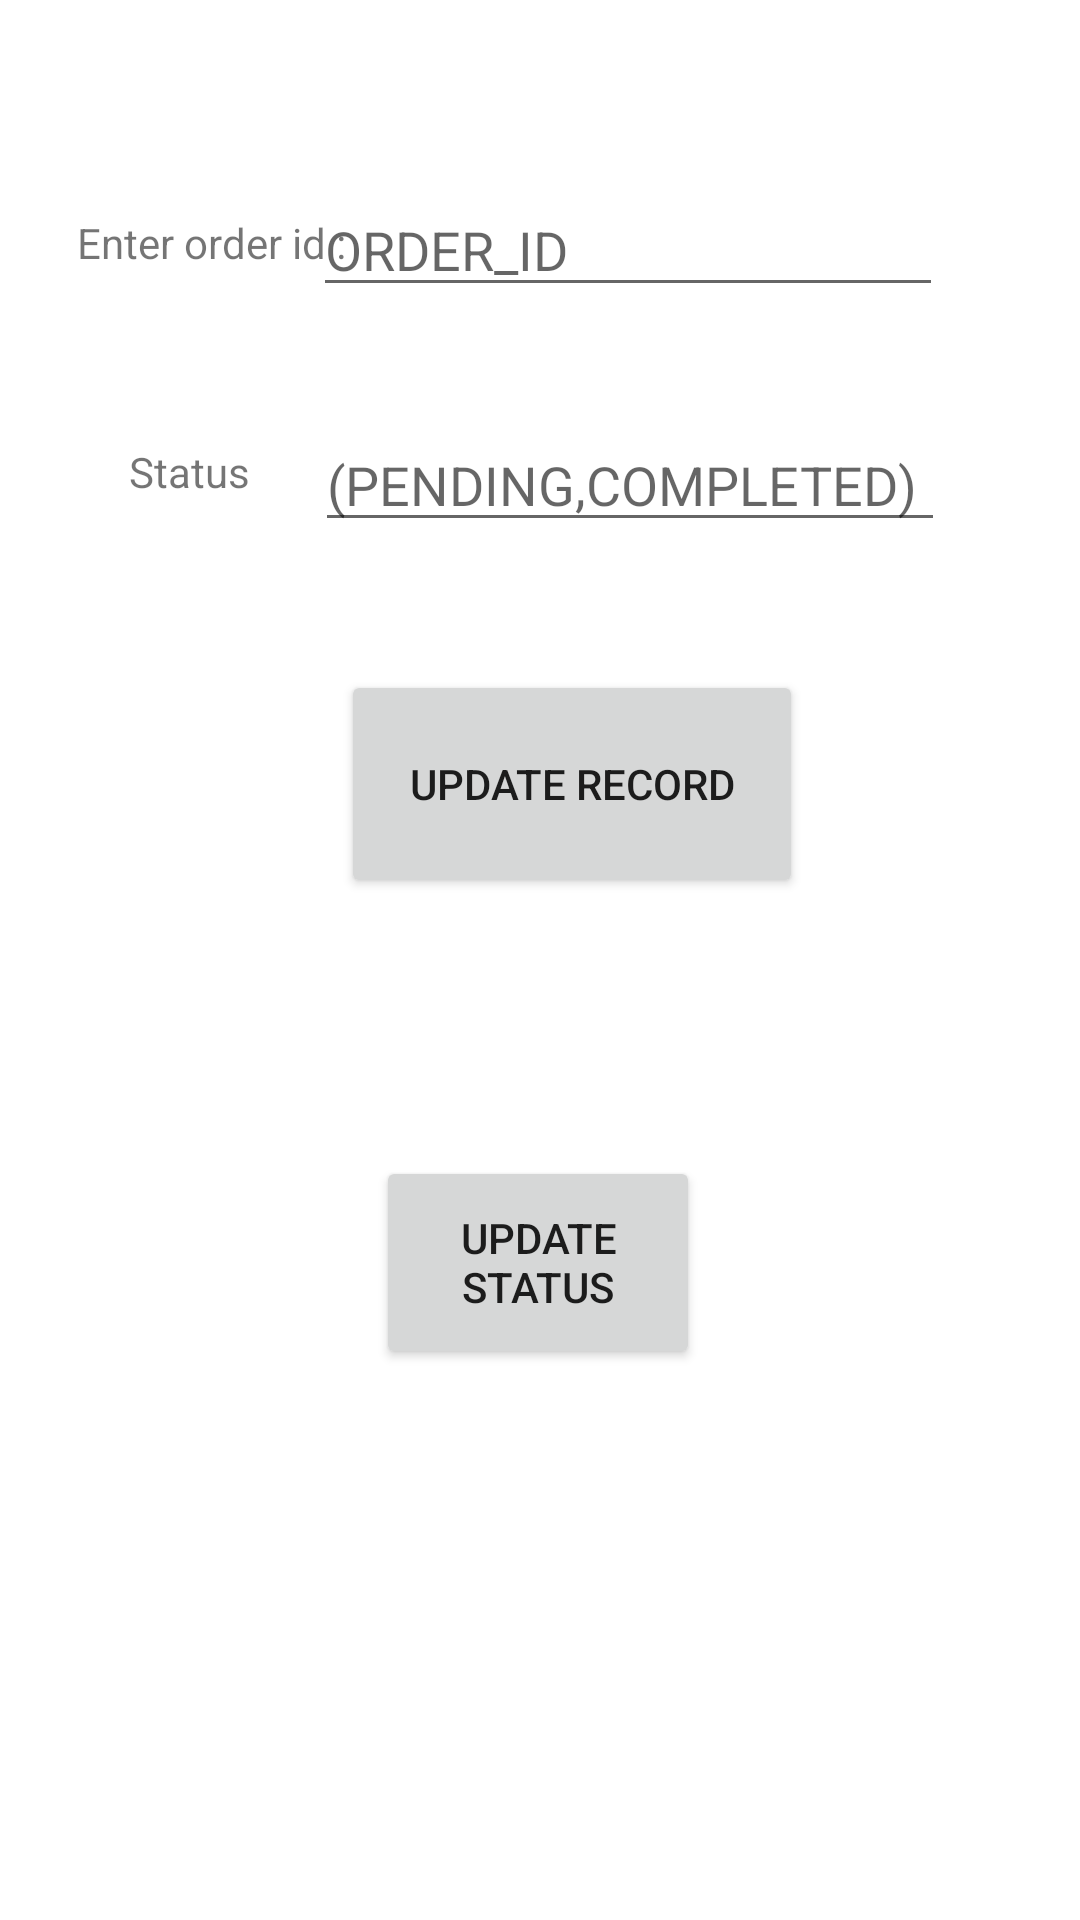

Write the Android layout XML for this screen, with the resource values it uses.
<!-- AndroidManifest.xml: application theme Theme.FuelCityApp -->
<!-- res/layout/activity_review.xml -->
<?xml version="1.0" encoding="utf-8"?>
<androidx.constraintlayout.widget.ConstraintLayout xmlns:android="http://schemas.android.com/apk/res/android"
    xmlns:app="http://schemas.android.com/apk/res-auto"
    xmlns:tools="http://schemas.android.com/tools"
    android:layout_width="match_parent"
    android:layout_height="match_parent"
    tools:context=".review"
    android:background="@drawable/aa">

    <Button
        android:id="@+id/update_status"
        android:layout_width="154dp"
        android:layout_height="76dp"
        android:text="Update Record"
        app:layout_constraintBottom_toBottomOf="parent"
        app:layout_constraintEnd_toEndOf="parent"
        app:layout_constraintHorizontal_bias="0.552"
        app:layout_constraintStart_toStartOf="parent"
        app:layout_constraintTop_toTopOf="parent"
        app:layout_constraintVertical_bias="0.396" />

    <TextView
        android:id="@+id/Tstatus"
        android:layout_width="wrap_content"
        android:layout_height="wrap_content"
        android:text="Status"
        app:layout_constraintBottom_toBottomOf="parent"
        app:layout_constraintEnd_toEndOf="parent"
        app:layout_constraintHorizontal_bias="0.134"
        app:layout_constraintStart_toStartOf="parent"
        app:layout_constraintTop_toTopOf="parent"
        app:layout_constraintVertical_bias="0.238" />

    <TextView
        android:id="@+id/Torder_id"
        android:layout_width="wrap_content"
        android:layout_height="wrap_content"
        android:text="Enter order id : "
        app:layout_constraintBottom_toBottomOf="parent"
        app:layout_constraintEnd_toEndOf="parent"
        app:layout_constraintHorizontal_bias="0.096"
        app:layout_constraintStart_toStartOf="parent"
        app:layout_constraintTop_toTopOf="parent"
        app:layout_constraintVertical_bias="0.115" />

    <EditText
        android:id="@+id/Eorder_id"
        android:layout_width="wrap_content"
        android:layout_height="wrap_content"
        android:ems="10"
        android:inputType="textPersonName"
        android:hint="ORDER_ID"
        app:layout_constraintBottom_toBottomOf="parent"
        app:layout_constraintEnd_toEndOf="parent"
        app:layout_constraintHorizontal_bias="0.696"
        app:layout_constraintStart_toStartOf="parent"
        app:layout_constraintTop_toTopOf="parent"
        app:layout_constraintVertical_bias="0.102" />

    <EditText
        android:id="@+id/Estatus"
        android:layout_width="wrap_content"
        android:layout_height="wrap_content"
        android:ems="10"
        android:hint="(PENDING,COMPLETED)"
        android:inputType="textPersonName"
        app:layout_constraintBottom_toBottomOf="parent"
        app:layout_constraintEnd_toEndOf="parent"
        app:layout_constraintHorizontal_bias="0.701"
        app:layout_constraintStart_toStartOf="parent"
        app:layout_constraintTop_toTopOf="parent"
        app:layout_constraintVertical_bias="0.233" />

    <Button
        android:id="@+id/btn_update_records"
        android:layout_width="108dp"
        android:layout_height="71dp"
        android:text="Update Status"
        app:layout_constraintBottom_toBottomOf="parent"
        app:layout_constraintEnd_toEndOf="parent"
        app:layout_constraintHorizontal_bias="0.498"
        app:layout_constraintStart_toStartOf="parent"
        app:layout_constraintTop_toTopOf="parent"
        app:layout_constraintVertical_bias="0.677" />
</androidx.constraintlayout.widget.ConstraintLayout>
<!-- resources referenced by this layout -->
<resources>
  <style name="Theme.FuelCityApp" parent="Theme.MaterialComponents.DayNight.DarkActionBar">
          
          <item name="colorPrimary">@color/purple_500</item>
          <item name="colorPrimaryVariant">@color/purple_700</item>
          <item name="colorOnPrimary">@color/white</item>
          
          <item name="colorSecondary">@color/teal_200</item>
          <item name="colorSecondaryVariant">@color/teal_700</item>
          <item name="colorOnSecondary">@color/black</item>
          
          <item name="android:statusBarColor" tools:targetApi="l">?attr/colorPrimaryVariant</item>
          
      </style>
  <color name="purple_500">#E69F35</color>
  <color name="purple_700">#040404</color>
  <color name="white">#FFFFFFFF</color>
  <color name="teal_200">#FF03DAC5</color>
  <color name="teal_700">#FF018786</color>
  <color name="black">#FF000000</color>
</resources>
